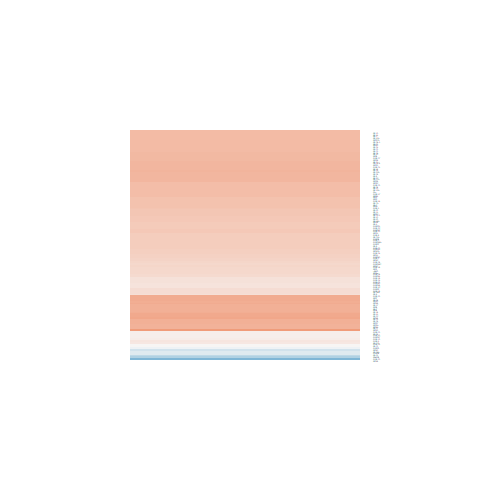

The table this chart was drawn from, first rows:
logFC, AveExpr, t, P.Value, adj.P.Val, B
0.2298, 6.078, 1.06, 0.2995, 0.6053, -6.168
0.0243, 5.114, 0.1632, 0.8717, 0.9521, -6.664
0.442, 9.254, 2.681, 0.013, 0.1748, -3.51
0.4077, 6.367, 2.934, 0.00722, 0.1431, -2.973
0.6445, 9.975, 3.75, 0.0009772, 0.06312, -1.051
0.4924, 9.99, 3.051, 0.005456, 0.1283, -2.688
0.413, 3.993, 1.955, 0.06224, 0.3009, -4.782
0.3949, 6.376, 2.819, 0.009459, 0.1574, -3.226
0.6259, 9.505, 2.387, 0.02514, 0.2202, -4.107
0.3696, 5.178, 2.013, 0.05536, 0.2882, -4.778
0.2757, 5.435, 1.536, 0.1375, 0.4232, -5.558
-0.3824, -1.653, -0.3937, 0.6973, 0.8686, -5.303
0.6687, 9.752, 3.453, 0.00205, 0.09105, -1.764
0.5125, 5.776, 2.387, 0.02514, 0.2202, -4.101
0.5337, 9.394, 2.653, 0.01388, 0.1804, -3.568
0.3032, 7.184, 2.027, 0.05385, 0.2868, -4.812
0.4079, 5.114, 2.542, 0.01782, 0.1987, -3.757
0.1811, 6.679, 1.162, 0.2564, 0.5622, -6.078
-0.4878, 5.879, -2.15, 0.04175, 0.261, -4.545
0.7093, 9.965, 3.449, 0.002068, 0.09135, -1.769
0.3951, 6.484, 2.374, 0.02584, 0.2216, -4.148
0.5727, 10.24, 2.582, 0.01627, 0.1921, -3.698
0.5403, 8.889, 2.316, 0.02936, 0.2292, -4.256
0.5497, 8.751, 3.128, 0.004542, 0.1207, -2.534
0.4886, 8.604, 2.409, 0.02397, 0.2173, -4.076
0.536, 8.157, 3.293, 0.003037, 0.1065, -2.16
0.5115, 8.1, 2.23, 0.03526, 0.2456, -4.43
0.5413, 8.923, 2.926, 0.007351, 0.1436, -2.984
0.3943, 7.813, 2.477, 0.0206, 0.2067, -3.949
0.4454, 5.988, 2.136, 0.04294, 0.2636, -4.587
0.587, 9.558, 2.744, 0.01124, 0.1697, -3.37
0.5751, 8.301, 3.404, 0.002313, 0.09523, -1.899
0.4873, 5.354, 2.702, 0.01239, 0.174, -3.436
0.2968, 5.543, 1.483, 0.1509, 0.442, -5.634
0.578, 8.455, 2.882, 0.008147, 0.1486, -3.086
0.6305, 8.302, 3.565, 0.00155, 0.08118, -1.516
0.2779, 4.417, 1.27, 0.2162, 0.5208, -5.837
0.5733, 9.882, 2.488, 0.02009, 0.2062, -3.897
0.5819, 9.997, 3.015, 0.005953, 0.1332, -2.77
0.6057, 10.38, 2.407, 0.02407, 0.2179, -4.051
0.2072, 5.603, 1.144, 0.2637, 0.5698, -6.057
0.5349, 4.721, 3.109, 0.004751, 0.1233, -2.511
0.6913, 10.33, 3.051, 0.005455, 0.1283, -2.68
-0.06793, 2.883, -0.281, 0.7811, 0.9099, -6.326
0.5338, 9.285, 2.843, 0.008934, 0.1544, -3.16
0.1979, 5.867, 1.255, 0.2214, 0.5263, -5.946
0.3449, 2.202, 1.3, 0.206, 0.5106, -5.431
0.3899, 6.365, 2.028, 0.0537, 0.2866, -4.799
0.4933, 6.658, 2.328, 0.0286, 0.2276, -4.245
0.6135, 9.799, 2.738, 0.01142, 0.1701, -3.38
0.2644, 5.323, 1.723, 0.09766, 0.3678, -5.265
0.3846, 6.22, 2.221, 0.03593, 0.2471, -4.438
0.07347, 2.71, 0.351, 0.7286, 0.8835, -6.309
0.1749, 6.072, 1.01, 0.3225, 0.6235, -6.222
0.6723, 9.501, 3.061, 0.00533, 0.1283, -2.674
0.6444, 9.076, 3.387, 0.002414, 0.09799, -1.93
0.5323, 9.172, 2.28, 0.03172, 0.2359, -4.322
0.4211, 5.98, 2.302, 0.03025, 0.231, -4.278
0.2385, 10.12, 1.264, 0.2182, 0.5231, -5.928
0.6447, 9.973, 3.625, 0.001336, 0.07555, -1.351
... 68 more rows
